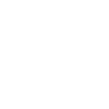
t = 0.00 s
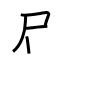
t = 4.00 s
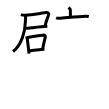
t = 8.00 s
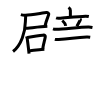
t = 12.00 s
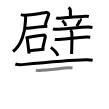
t = 15.50 s
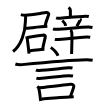
t = 20.00 s

The animated SVG that drew these frames (rendered in a browser with its animation timeline set to each time). Animation: 20 SMIL elements (animate=20); one cycle of 20.00 s.

<svg width="109px" height="109px" viewBox="0 0 px 109px" xmlns="http://www.w3.org/2000/svg" xmlns:xlink="http://www.w3.org/1999/xlink" xml:space="preserve" version="1.1"  baseProfile="full">
<path d="M20.88,14.65c1.13,0.34,3.32,0.65,4.52,0.58c6.46-0.38,18.57-2.47,21.16-2.61c1.28-0.07,2.45,0.87,2.18,1.86c-0.67,2.45-2.54,5.7-3.6,11.14" style="fill:none;stroke:black;stroke-width:3;opacity:0">
  <animate attributeType="CSS" attributeName="opacity" from="0" to="1" begin="0s" dur="1s" repeatCount="Indefinite" fill="freeze" />
</path>
<path d="M24.92,28.35c3.24-0.11,14.07-1.62,22.42-2.09" style="fill:none;stroke:black;stroke-width:3;opacity:0">
  <animate attributeType="CSS" attributeName="opacity" from="0" to="1" begin="1s" dur="1s" repeatCount="Indefinite" fill="freeze" />
</path>
<path d="M25.65,16c0,1.51-0.25,4.29-0.27,5.71c-0.18,10.25-3.97,23.26-12.33,29.83" style="fill:none;stroke:black;stroke-width:3;opacity:0">
  <animate attributeType="CSS" attributeName="opacity" from="0" to="1" begin="2s" dur="1s" repeatCount="Indefinite" fill="freeze" />
</path>
<path d="M26.59,36.3c0.13,0.51,0.57,1.67,0.62,2.06c0.33,2.84,1.34,9.88,1.8,15.26" style="fill:none;stroke:black;stroke-width:3;opacity:0">
  <animate attributeType="CSS" attributeName="opacity" from="0" to="1" begin="3s" dur="1s" repeatCount="Indefinite" fill="freeze" />
</path>
<path d="M27.26,37.6c3.66-0.57,14.22-2.52,16.72-2.6c1.03-0.04,1.42,1.2,1.28,2.04c-0.56,3.36-1.96,7.47-2.51,11.76" style="fill:none;stroke:black;stroke-width:3;opacity:0">
  <animate attributeType="CSS" attributeName="opacity" from="0" to="1" begin="4s" dur="1s" repeatCount="Indefinite" fill="freeze" />
</path>
<path d="M29.2,50.85c3.03-0.24,11.53-1.32,15.17-1.62" style="fill:none;stroke:black;stroke-width:3;opacity:0">
  <animate attributeType="CSS" attributeName="opacity" from="0" to="1" begin="5s" dur="1s" repeatCount="Indefinite" fill="freeze" />
</path>
<path d="M68.5,7.59c1.26,0.84,1.88,0.84,1.88,2.8c0,1.96,0,3.63,0,6.2" style="fill:none;stroke:black;stroke-width:3;opacity:0">
  <animate attributeType="CSS" attributeName="opacity" from="0" to="1" begin="6s" dur="1s" repeatCount="Indefinite" fill="freeze" />
</path>
<path d="M56.11,17.91c0.94,0.37,2.04,0.43,2.98,0.37c5.31-0.32,18.4-1.84,26.43-2.11c1.57-0.05,2.51,0.18,3.29,0.36" style="fill:none;stroke:black;stroke-width:3;opacity:0">
  <animate attributeType="CSS" attributeName="opacity" from="0" to="1" begin="7s" dur="1s" repeatCount="Indefinite" fill="freeze" />
</path>
<path d="M62.33,20.5c2.18,2.01,3.18,4.07,3.37,5.39" style="fill:none;stroke:black;stroke-width:3;opacity:0">
  <animate attributeType="CSS" attributeName="opacity" from="0" to="1" begin="8s" dur="1s" repeatCount="Indefinite" fill="freeze" />
</path>
<path d="M80.08,19.08c0.39,0.24,0.13,1.13,0.02,1.31c-1.13,1.82-2.57,4.94-3.34,5.98" style="fill:none;stroke:black;stroke-width:3;opacity:0">
  <animate attributeType="CSS" attributeName="opacity" from="0" to="1" begin="9s" dur="1s" repeatCount="Indefinite" fill="freeze" />
</path>
<path d="M52.97,28.92c1.18,0.41,2.56,0.45,3.74,0.41c7.53-0.23,22.78-1.98,31.61-2.22c1.97-0.05,3.15,0.2,4.14,0.4" style="fill:none;stroke:black;stroke-width:3;opacity:0">
  <animate attributeType="CSS" attributeName="opacity" from="0" to="1" begin="10s" dur="1s" repeatCount="Indefinite" fill="freeze" />
</path>
<path d="M54.83,39.33c0.97,0.25,2.76,0.31,3.73,0.25c12.36-0.82,16.8-2.01,28.26-2.53c1.62-0.07,2.59,0.12,3.4,0.24" style="fill:none;stroke:black;stroke-width:3;opacity:0">
  <animate attributeType="CSS" attributeName="opacity" from="0" to="1" begin="11s" dur="1s" repeatCount="Indefinite" fill="freeze" />
</path>
<path d="M70.26,30.04c0.44,0.25,1.38,1.91,1.47,2.42c0.51,2.93-0.13,20.84-0.15,21.59" style="fill:none;stroke:black;stroke-width:3;opacity:0">
  <animate attributeType="CSS" attributeName="opacity" from="0" to="1" begin="12s" dur="1s" repeatCount="Indefinite" fill="freeze" />
</path>
<path d="M50.75,47.5c2.56,1.46,6.61,5.99,7.25,8.25" style="fill:none;stroke:black;stroke-width:3;opacity:0">
  <animate attributeType="CSS" attributeName="opacity" from="0" to="1" begin="13s" dur="1s" repeatCount="Indefinite" fill="freeze" />
</path>
<path d="M15.38,63.99c1.77,0.63,5.03,0.81,6.8,0.63c21.08-2.12,49.59-4.69,64.25-4.94c2.95-0.05,4.73,0.3,6.2,0.62" style="fill:none;stroke:black;stroke-width:3;opacity:0">
  <animate attributeType="CSS" attributeName="opacity" from="0" to="1" begin="14s" dur="1s" repeatCount="Indefinite" fill="freeze" />
</path>
<path d="M35.88,70.15c0.6,0.23,2.7,0.25,3.3,0.23c6.25-0.26,25.57-2.38,29.22-2.6c1-0.06,3.6,0.11,4.1,0.22" style="fill:none;stroke:black;stroke-width:3;opacity:0">
  <animate attributeType="CSS" attributeName="opacity" from="0" to="1" begin="15s" dur="1s" repeatCount="Indefinite" fill="freeze" />
</path>
<path d="M36.38,78.15c0.6,0.23,2.7,0.25,3.3,0.23c6.25-0.26,24.82-2.63,29.22-2.6c1,0,3.6,0.11,4.1,0.22" style="fill:none;stroke:black;stroke-width:3;opacity:0">
  <animate attributeType="CSS" attributeName="opacity" from="0" to="1" begin="16s" dur="1s" repeatCount="Indefinite" fill="freeze" />
</path>
<path d="M37.25,86.5c0.52,0.41,1.06,0.75,1.28,1.27c1.22,2.98,1.47,8.98,2.18,13.23" style="fill:none;stroke:black;stroke-width:3;opacity:0">
  <animate attributeType="CSS" attributeName="opacity" from="0" to="1" begin="17s" dur="1s" repeatCount="Indefinite" fill="freeze" />
</path>
<path d="M38.98,87.77c12.52-1.52,22.77-2.52,31.6-3.53c2.21-0.25,3.48,1.15,3.24,2.32c-0.56,2.69-2.06,5.94-3.31,10.16" style="fill:none;stroke:black;stroke-width:3;opacity:0">
  <animate attributeType="CSS" attributeName="opacity" from="0" to="1" begin="18s" dur="1s" repeatCount="Indefinite" fill="freeze" />
</path>
<path d="M41.95,98.91c8.8-0.41,19.8-1.66,31.77-2.09" style="fill:none;stroke:black;stroke-width:3;opacity:0">
  <animate attributeType="CSS" attributeName="opacity" from="0" to="1" begin="19s" dur="1s" repeatCount="Indefinite" fill="freeze" />
</path>
</svg>
